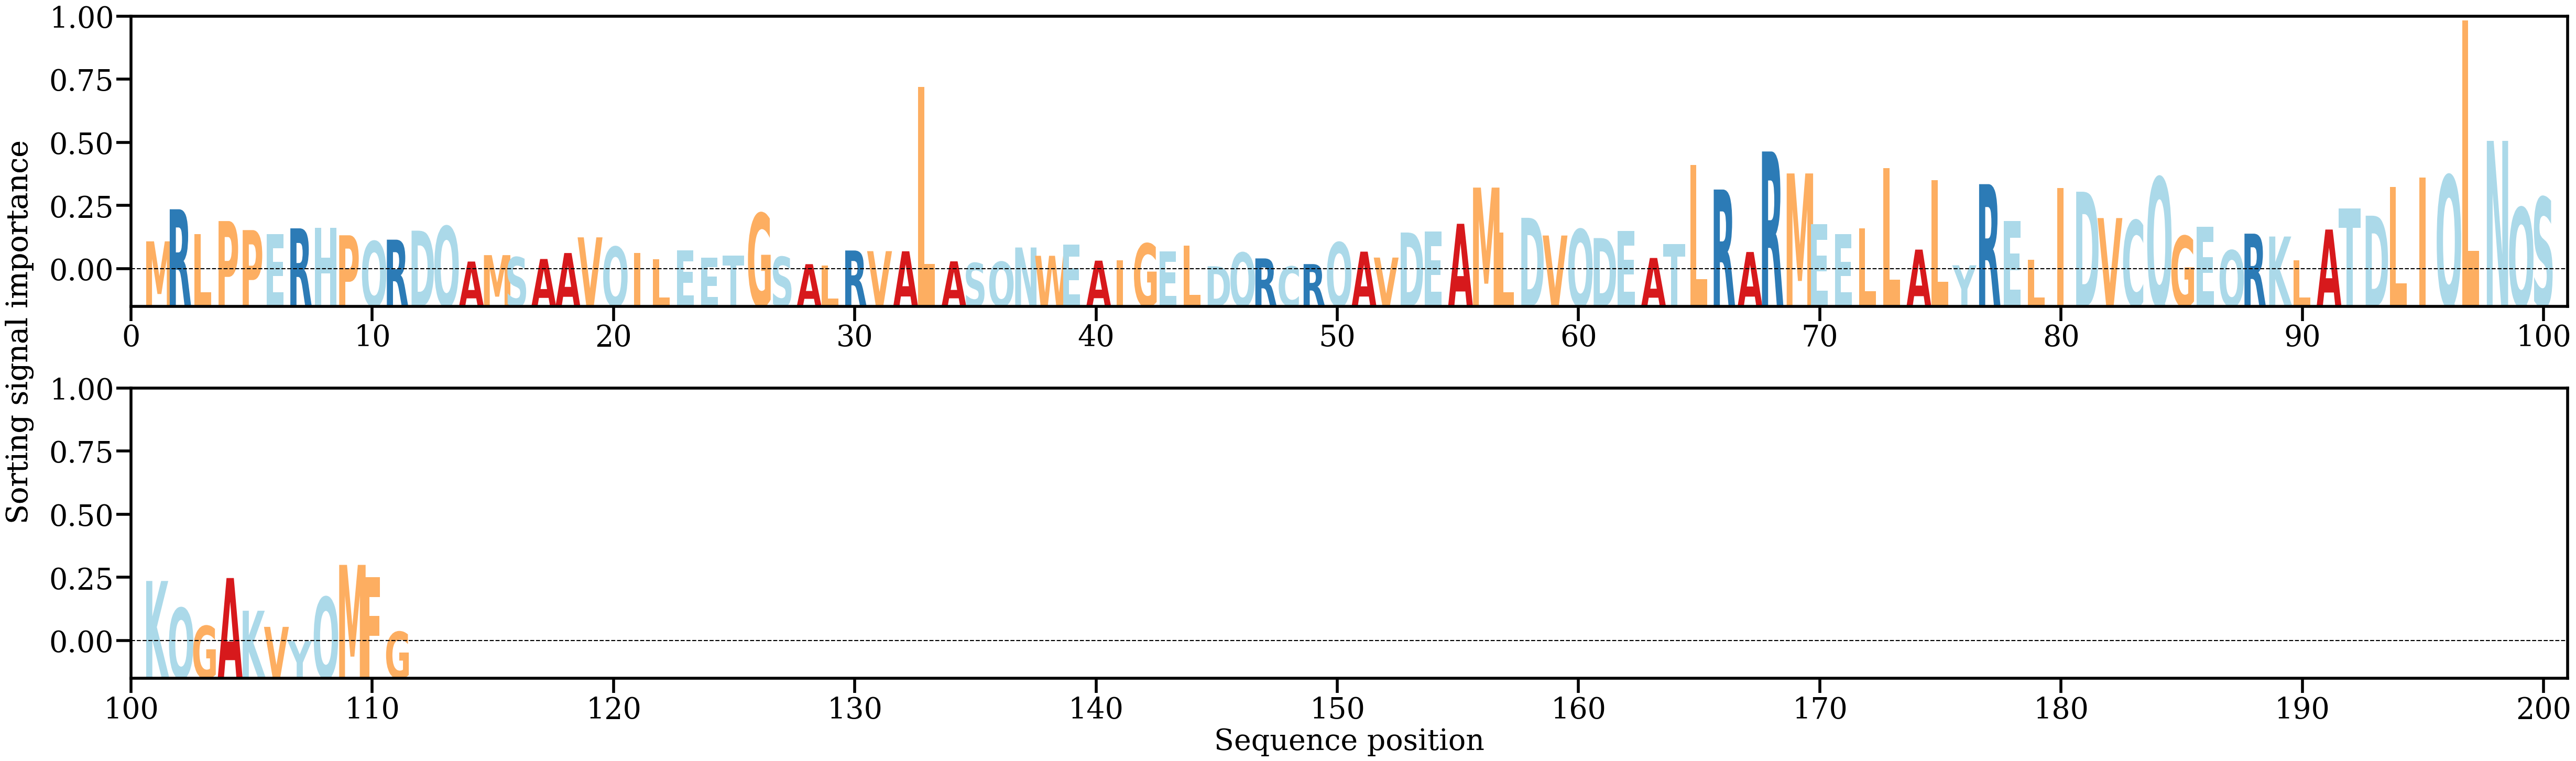

The data file committed next to this chart (first rows):
AA, Alpha
M, [0.00628269]
R, [0.01326505]
L, [0.00784456]
P, [0.01069758]
P, [0.00873148]
E, [0.00782892]
R, [0.00911351]
H, [0.00920331]
P, [0.00760403]
Q, [0.00628759]
R, [0.00664727]
D, [0.00860723]
Q, [0.00955687]
A, [0.00188625]
M, [0.00328257]
S, [0.00282952]
A, [0.00244422]
A, [0.00374053]
V, [0.00715349]
Q, [0.00509696]
I, [0.00378644]
L, [0.00234737]
E, [0.00431955]
E, [0.00268921]
T, [0.00323184]
G, [0.01238051]
S, [0.00291303]
A, [0.00131564]
L, [0.00103165]
R, [0.00429059]
V, [0.0041477]
A, [0.00412178]
L, [0.03993532]
A, [0.00192899]
S, [0.00157111]
Q, [0.00183503]
N, [0.00494388]
W, [0.00314022]
E, [0.00552744]
A, [0.00208108]
I, [0.00218933]
G, [0.00579592]
E, [0.00411123]
L, [0.00532241]
D, [0.0008593]
Q, [0.00382854]
R, [0.00256844]
C, [0.00082236]
R, [0.00133176]
Q, [0.00604946]
A, [0.00404281]
V, [0.00275169]
D, [0.00820357]
E, [0.00844283]
A, [0.01010506]
M, [0.01798351]
L, [0.00825447]
D, [0.01140491]
V, [0.00755163]
Q, [0.00889461]
... 51 more rows
